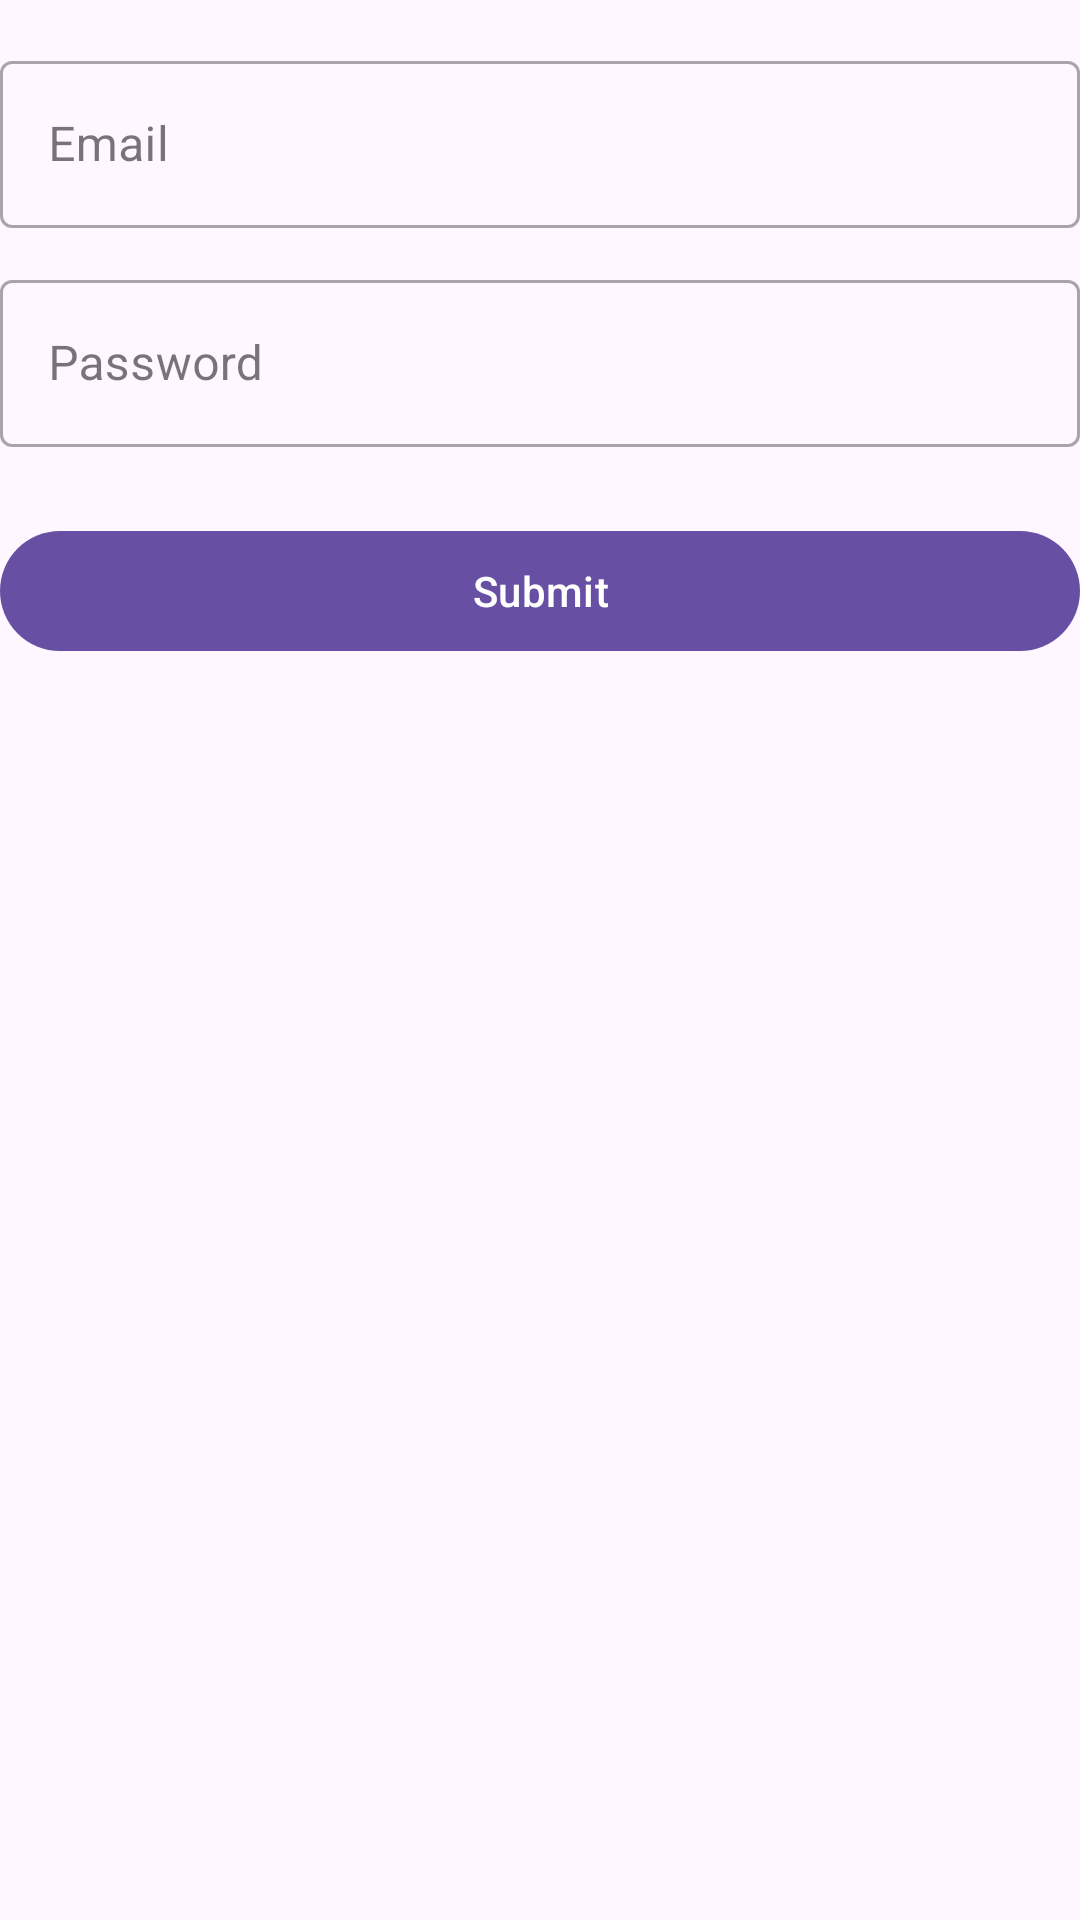

Here is an Android app screen rendered from its layout file. Give the layout XML and the strings, colors and styles it references.
<!-- AndroidManifest.xml: application theme Theme.ScotterFinalTest -->
<!-- res/layout/fragment_login.xml -->
<?xml version="1.0" encoding="utf-8"?>
<FrameLayout xmlns:android="http://schemas.android.com/apk/res/android"
    xmlns:tools="http://schemas.android.com/tools"
    android:layout_width="match_parent"
    android:layout_height="match_parent"
    tools:context=".LoginFragment">

    <LinearLayout
        android:layout_width="match_parent"
        android:layout_height="match_parent"
        android:orientation="vertical"
        android:layout_gravity="center"
        android:layout_marginVertical="15dp">

    <com.google.android.material.textfield.TextInputLayout
        android:layout_width="match_parent"
        style="@style/Widget.MaterialComponents.TextInputLayout.OutlinedBox"
        android:layout_height="wrap_content">

        <com.google.android.material.textfield.TextInputEditText
            android:id="@+id/etLoginEmail"
            android:layout_width="match_parent"
            android:layout_height="wrap_content"
            android:hint="Email"
            android:inputType="textEmailAddress"/>
    </com.google.android.material.textfield.TextInputLayout>


    <com.google.android.material.textfield.TextInputLayout
        android:layout_width="match_parent"
        style="@style/Widget.MaterialComponents.TextInputLayout.OutlinedBox"
        android:layout_height="wrap_content"
        android:layout_marginTop="12dp">

        <com.google.android.material.textfield.TextInputEditText
            android:id="@+id/etLoginPass"
            android:layout_width="match_parent"
            android:layout_height="wrap_content"
            android:hint="Password"
            android:inputType="textPassword"/>
    </com.google.android.material.textfield.TextInputLayout>

    <com.google.android.material.button.MaterialButton
        android:id="@+id/btnLoginSubmit"
        android:layout_width="match_parent"
        android:layout_height="wrap_content"
        android:layout_marginTop="24dp"
        android:text="Submit"/>
    </LinearLayout>

</FrameLayout>
<!-- resources referenced by this layout -->
<resources>
  <style name="Theme.ScotterFinalTest" parent="Base.Theme.ScotterFinalTest" />
  <style name="Base.Theme.ScotterFinalTest" parent="Theme.Material3.DayNight.NoActionBar">
          
          
      </style>
</resources>
